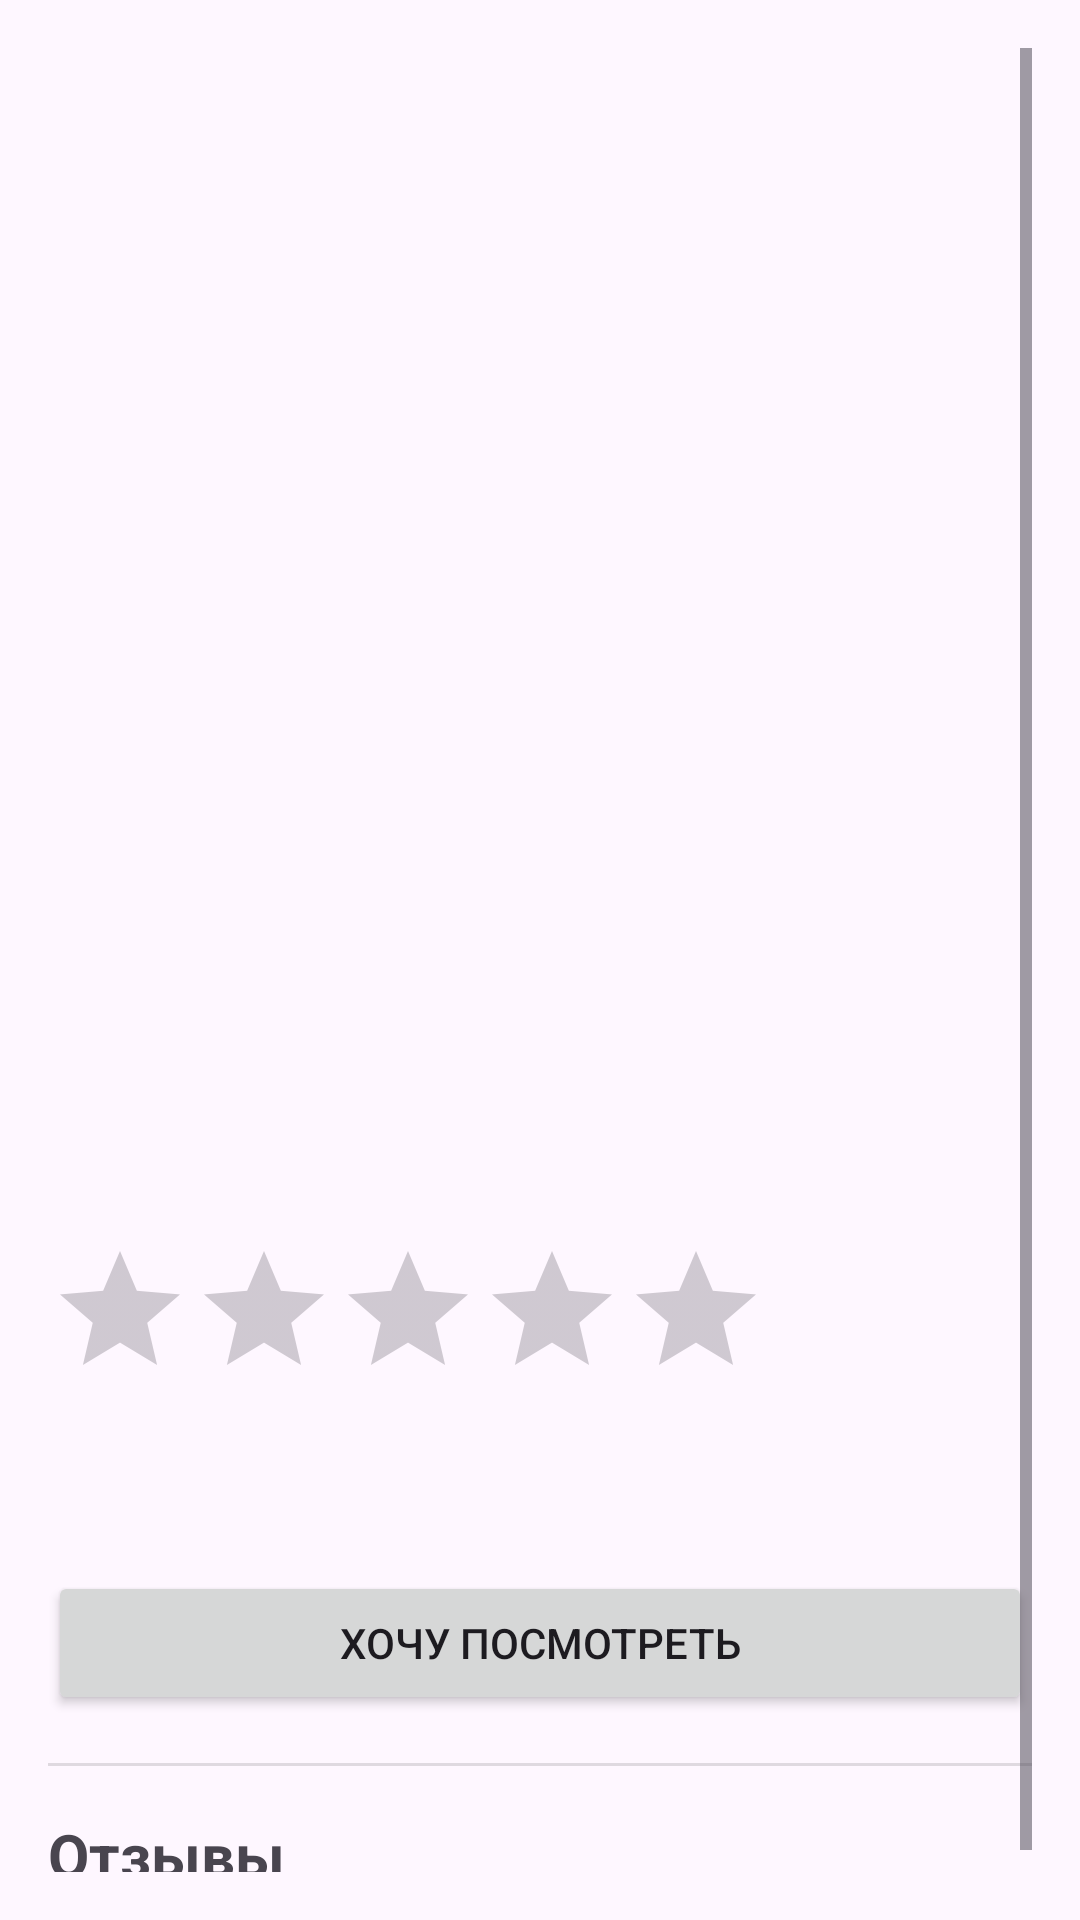

Reconstruct the res/layout file that produces this screen, plus the resources it refers to.
<!-- AndroidManifest.xml: application theme Theme.DKCinema -->
<!-- res/layout/activity_movie_detail.xml -->
<?xml version="1.0" encoding="utf-8"?>
<ScrollView xmlns:android="http://schemas.android.com/apk/res/android"
    xmlns:app="http://schemas.android.com/apk/res-auto"
    android:layout_width="match_parent"
    android:layout_height="match_parent"
    android:padding="16dp">

    <LinearLayout
        android:layout_width="match_parent"
        android:layout_height="wrap_content"
        android:orientation="vertical">

        <ImageView
            android:id="@+id/movie_poster"
            android:layout_width="match_parent"
            android:layout_height="300dp"
            android:scaleType="centerCrop"
            android:src="@drawable/ic_placeholder" />

        <TextView
            android:id="@+id/movie_title"
            android:layout_width="match_parent"
            android:layout_height="wrap_content"
            android:layout_marginTop="16dp"
            android:textSize="24sp"
            android:textStyle="bold" />

        <TextView
            android:id="@+id/movie_genre"
            android:layout_width="match_parent"
            android:layout_height="wrap_content"
            android:textSize="18sp"
            android:textColor="@android:color/darker_gray" />

        <TextView
            android:id="@+id/movie_year"
            android:layout_width="match_parent"
            android:layout_height="wrap_content"
            android:textSize="18sp" />

        <RatingBar
            android:id="@+id/movie_rating_bar"
            style="?android:attr/ratingBarStyle"
            android:layout_width="wrap_content"
            android:layout_height="wrap_content"
            android:isIndicator="true"
            android:numStars="5"
            android:stepSize="0.1" />

        <TextView
            android:id="@+id/movie_description"
            android:layout_width="match_parent"
            android:layout_height="wrap_content"
            android:layout_marginTop="16dp"
            android:textSize="16sp" />

        <Button
            android:id="@+id/button_watch_later"
            android:layout_width="match_parent"
            android:layout_height="wrap_content"
            android:layout_marginTop="16dp"
            android:text="Хочу посмотреть" />

        <View
            android:layout_width="match_parent"
            android:layout_height="1dp"
            android:layout_marginVertical="16dp"
            android:background="?android:attr/listDivider" />

        <TextView
            android:layout_width="match_parent"
            android:layout_height="wrap_content"
            android:text="Отзывы"
            android:textSize="20sp"
            android:textStyle="bold" />

        <LinearLayout
            android:id="@+id/layout_add_review"
            android:layout_width="match_parent"
            android:layout_height="wrap_content"
            android:orientation="vertical"
            android:visibility="gone">

            <RatingBar
                android:id="@+id/ratingBar_user"
                android:layout_width="wrap_content"
                android:layout_height="wrap_content"
                android:numStars="5"
                android:stepSize="1" />

            <com.google.android.material.textfield.TextInputLayout
                android:layout_width="match_parent"
                android:layout_height="wrap_content">

                <com.google.android.material.textfield.TextInputEditText
                    android:id="@+id/editText_comment"
                    android:layout_width="match_parent"
                    android:layout_height="wrap_content"
                    android:hint="Ваш отзыв (необязательно)"
                    android:inputType="textMultiLine" />
            </com.google.android.material.textfield.TextInputLayout>

            <Button
                android:id="@+id/button_submit_review"
                android:layout_width="match_parent"
                android:layout_height="wrap_content"
                android:text="Оставить отзыв" />
        </LinearLayout>

        <Button
            android:id="@+id/button_edit_review"
            android:layout_width="match_parent"
            android:layout_height="wrap_content"
            android:text="Редактировать мой отзыв"
            android:visibility="gone" />

        <androidx.recyclerview.widget.RecyclerView
            android:id="@+id/recyclerView_reviews"
            android:layout_width="match_parent"
            android:layout_height="wrap_content"
            android:layout_marginTop="16dp" />

    </LinearLayout>
</ScrollView>
<!-- resources referenced by this layout -->
<resources>
  <style name="Theme.DKCinema" parent="Base.Theme.DKCinema" />
  <style name="Base.Theme.DKCinema" parent="Theme.Material3.DayNight.NoActionBar">
          
          
      </style>
</resources>
